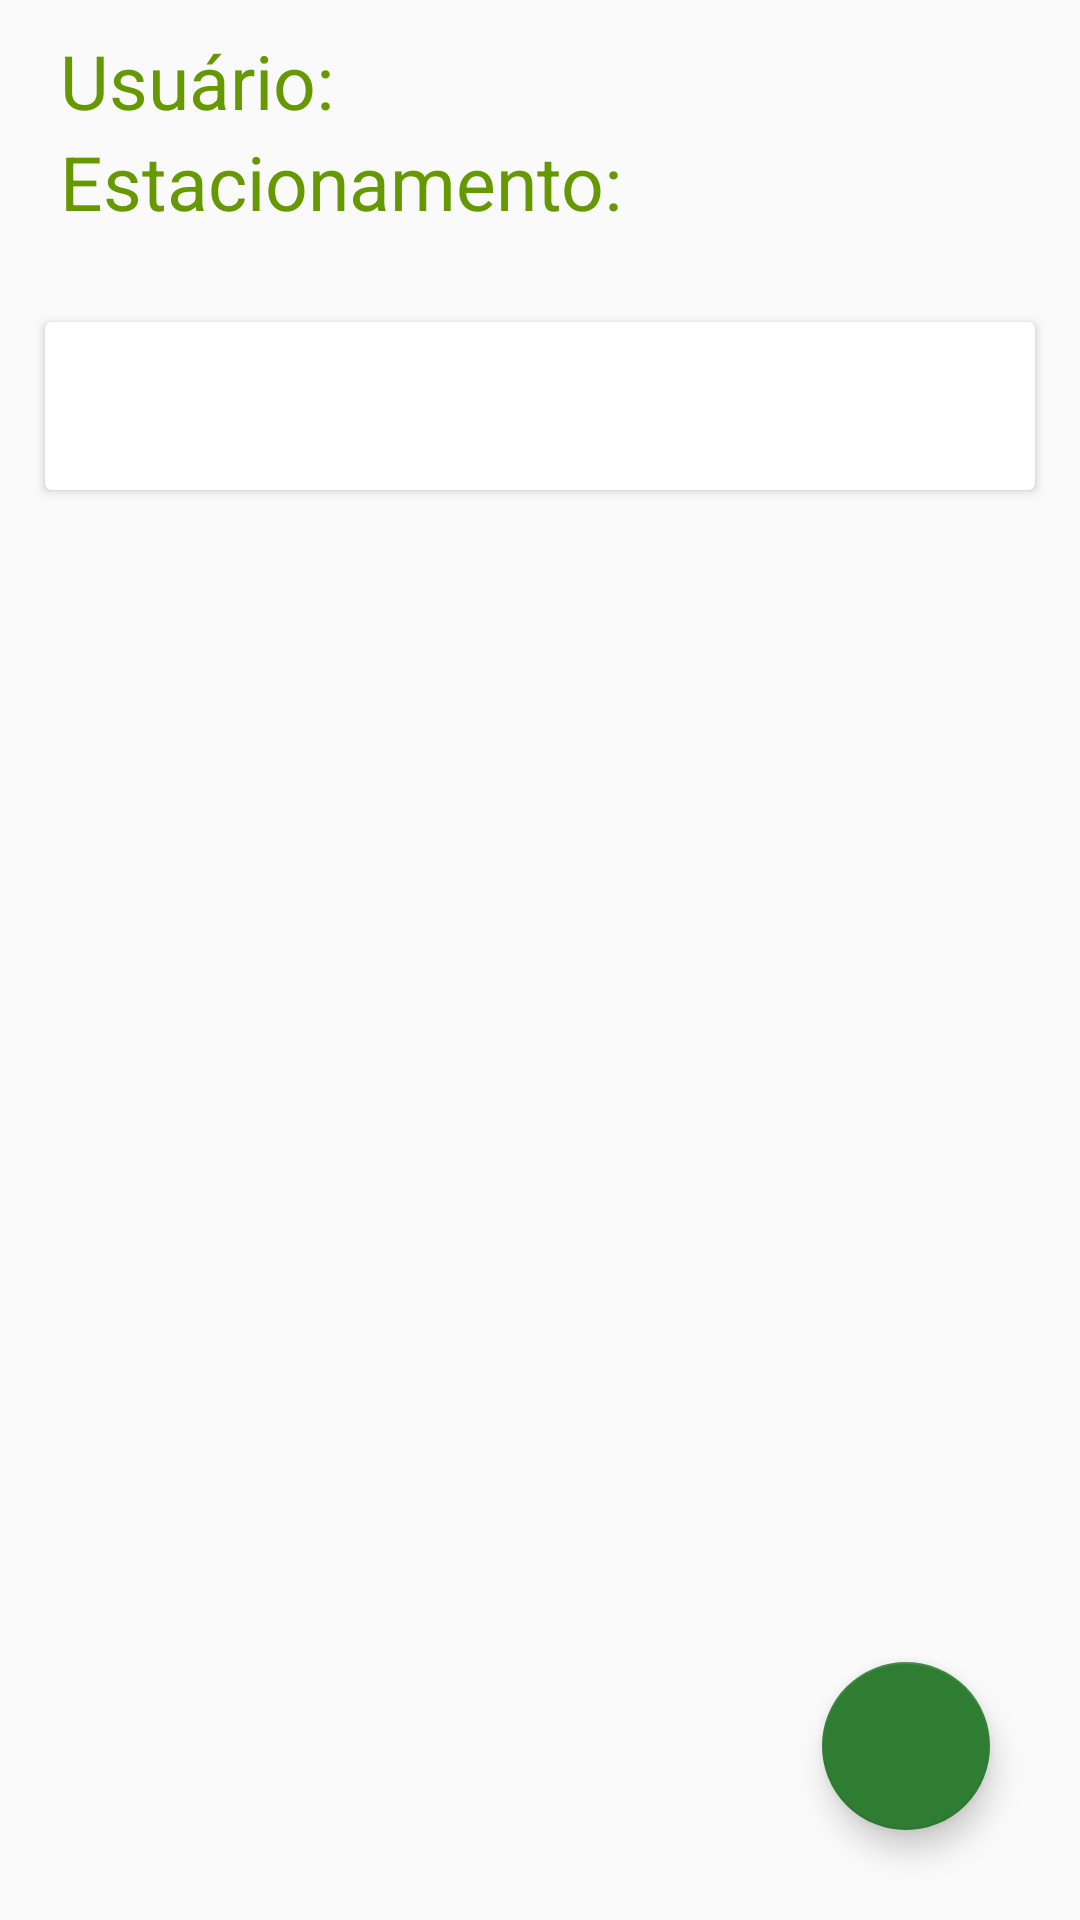

This screen was rendered from an Android layout file. Write that file and the resources it references.
<!-- AndroidManifest.xml: application theme AppTheme -->
<!-- res/layout/tela_gerenciar.xml -->
<?xml version="1.0" encoding="utf-8"?>
<FrameLayout xmlns:android="http://schemas.android.com/apk/res/android"
    xmlns:app="http://schemas.android.com/apk/res-auto"


    android:orientation="vertical" android:layout_width="match_parent"
    android:layout_height="match_parent">
    <LinearLayout
        android:layout_width="wrap_content"
        android:layout_height="wrap_content"
        android:orientation="vertical">
    <TextView
        android:layout_width="match_parent"
        android:layout_height="wrap_content"
        android:text="Usuário:  "
        android:textSize="25dp"
        android:layout_marginTop="10dp"
        android:layout_marginRight="45dp"
        android:layout_marginLeft="20dp"
        android:textColor="@android:color/holo_green_dark"
        android:id="@+id/txtUsuario"
        />


    <TextView
        android:layout_width="match_parent"
        android:layout_height="wrap_content"
        android:text="Estacionamento:  "
        android:layout_marginBottom="15dp"
        android:layout_marginRight="45dp"
        android:layout_marginLeft="20dp"
        android:id="@+id/txtEstacionamento"
        android:textColor="@android:color/holo_green_dark"

        android:textSize="25dp"
        />

        <include layout="@layout/toobar_listarvagas"/>
    </LinearLayout>

    <android.support.v7.widget.CardView
        android:id="@+id/cardCadastro"
        android:layout_width="match_parent"
        android:layout_height="wrap_content"
        android:layout_gravity="center"
        android:layout_margin="40dp"
        android:visibility="gone">

        <LinearLayout
            android:layout_width="match_parent"
            android:layout_height="wrap_content"
            android:orientation="vertical"
            android:layout_margin="15dp">
          <RelativeLayout
              android:layout_width="wrap_content"
              android:layout_height="match_parent">
            <TextView
                android:layout_width="wrap_content"
                android:layout_height="wrap_content"
                android:layout_centerHorizontal="true"
                android:text="Cadastrar Vaga"
                android:textSize="12pt"
                android:layout_marginBottom="20dp"
                android:textColor="@android:color/black"
                android:layout_centerVertical="true"/>

              <ImageButton
                  android:layout_width="15dp"
                  android:layout_height="15dp"
                  android:layout_alignParentRight="true"
                  android:src="@mipmap/ic_close"
                  android:background="@android:color/transparent"
                  android:layout_centerVertical="true"
                  android:id="@+id/imgButton"
                  />
          </RelativeLayout>


            <TextView
                android:layout_width="match_parent"
                android:layout_height="wrap_content"
                android:text="Número da vaga: "
                android:textColor="@android:color/holo_green_dark"

                />

            <EditText
                android:id="@+id/edtNomeVaga"
                android:layout_width="match_parent"
                android:layout_height="wrap_content"
                android:layout_marginBottom="20dp"
                android:layout_marginRight="20dp"
                android:layout_marginLeft="20dp"
                android:inputType="number"
                android:hint="1"
                android:maxLines="1"/>
                />


            <TextView
                android:layout_width="match_parent"
                android:layout_height="wrap_content"
                android:textColor="@android:color/holo_green_dark"

                android:text="Modelo do carro: " />

            <EditText
                android:id="@+id/edtModeloCarro"
                android:layout_width="match_parent"
                android:layout_height="wrap_content"
                android:layout_marginBottom="20dp"
                android:layout_marginRight="20dp"
                android:layout_marginLeft="20dp"
                android:inputType="text"
                android:hint="Gol"
                android:maxLines="1"/>

            <TextView
                android:layout_width="match_parent"
                android:layout_height="wrap_content"
                android:textColor="@android:color/holo_green_dark"

                android:text="Placa do carro: " />

            <EditText
                android:id="@+id/edtPlacaCarro"
                android:layout_width="match_parent"
                android:layout_height="wrap_content"
                android:layout_marginBottom="20dp"
                android:layout_marginRight="20dp"
                android:layout_marginLeft="20dp"
                android:inputType="text"
                android:hint="AAA-0000"

                android:maxLines="1"/>

            <Button
                android:id="@+id/btCadastrarVaga"
                android:layout_width="wrap_content"
                android:layout_height="wrap_content"
                android:textAlignment="center"
                android:layout_marginTop="20dp"
                android:text="  Cadastrar  "
                android:background="@android:color/holo_green_dark"
                android:textColor="@android:color/background_light"
                android:layout_gravity="center"/>

        </LinearLayout>



    </android.support.v7.widget.CardView>


    <android.support.design.widget.FloatingActionButton
        android:id="@+id/floatingMensagem"
        android:layout_width="wrap_content"
        android:layout_height="wrap_content"
        android:src="@mipmap/ic_floatingbutton"
        app:fabSize="normal"
        app:srcCompat="@mipmap/ic_floatingbutton"
        android:layout_gravity="bottom|right"
        android:layout_margin="30dp"/>


</FrameLayout>
<!-- res/layout/toobar_listarvagas.xml (included above) -->
<?xml version="1.0" encoding="utf-8"?>
<android.support.v7.widget.CardView xmlns:android="http://schemas.android.com/apk/res/android"
    android:layout_width="match_parent"
    android:layout_height="match_parent"
    android:layout_margin="15dp">

    <Toolbar
        android:layout_width="wrap_content"
        android:layout_height="wrap_content">

        <ListView
            android:layout_width="match_parent"
            android:layout_height="match_parent"
            android:id="@+id/listView"
            android:layout_marginBottom="45dp"
            android:layout_marginRight="45dp"
            android:layout_marginLeft="45dp"
            >

        </ListView>

    </Toolbar>

</android.support.v7.widget.CardView>
<!-- resources referenced by this layout -->
<resources>
  <!-- mipmap ic_close: png bitmap (mipmap-hdpi, 1842 bytes) -->
  <style name="AppTheme" parent="Theme.AppCompat.Light">
          <item name="colorPrimary">#4caf50</item>
          <item name="colorPrimaryDark">#2e7d32</item>
          <item name="colorAccent">#2e7d32</item>
      </style>
</resources>
